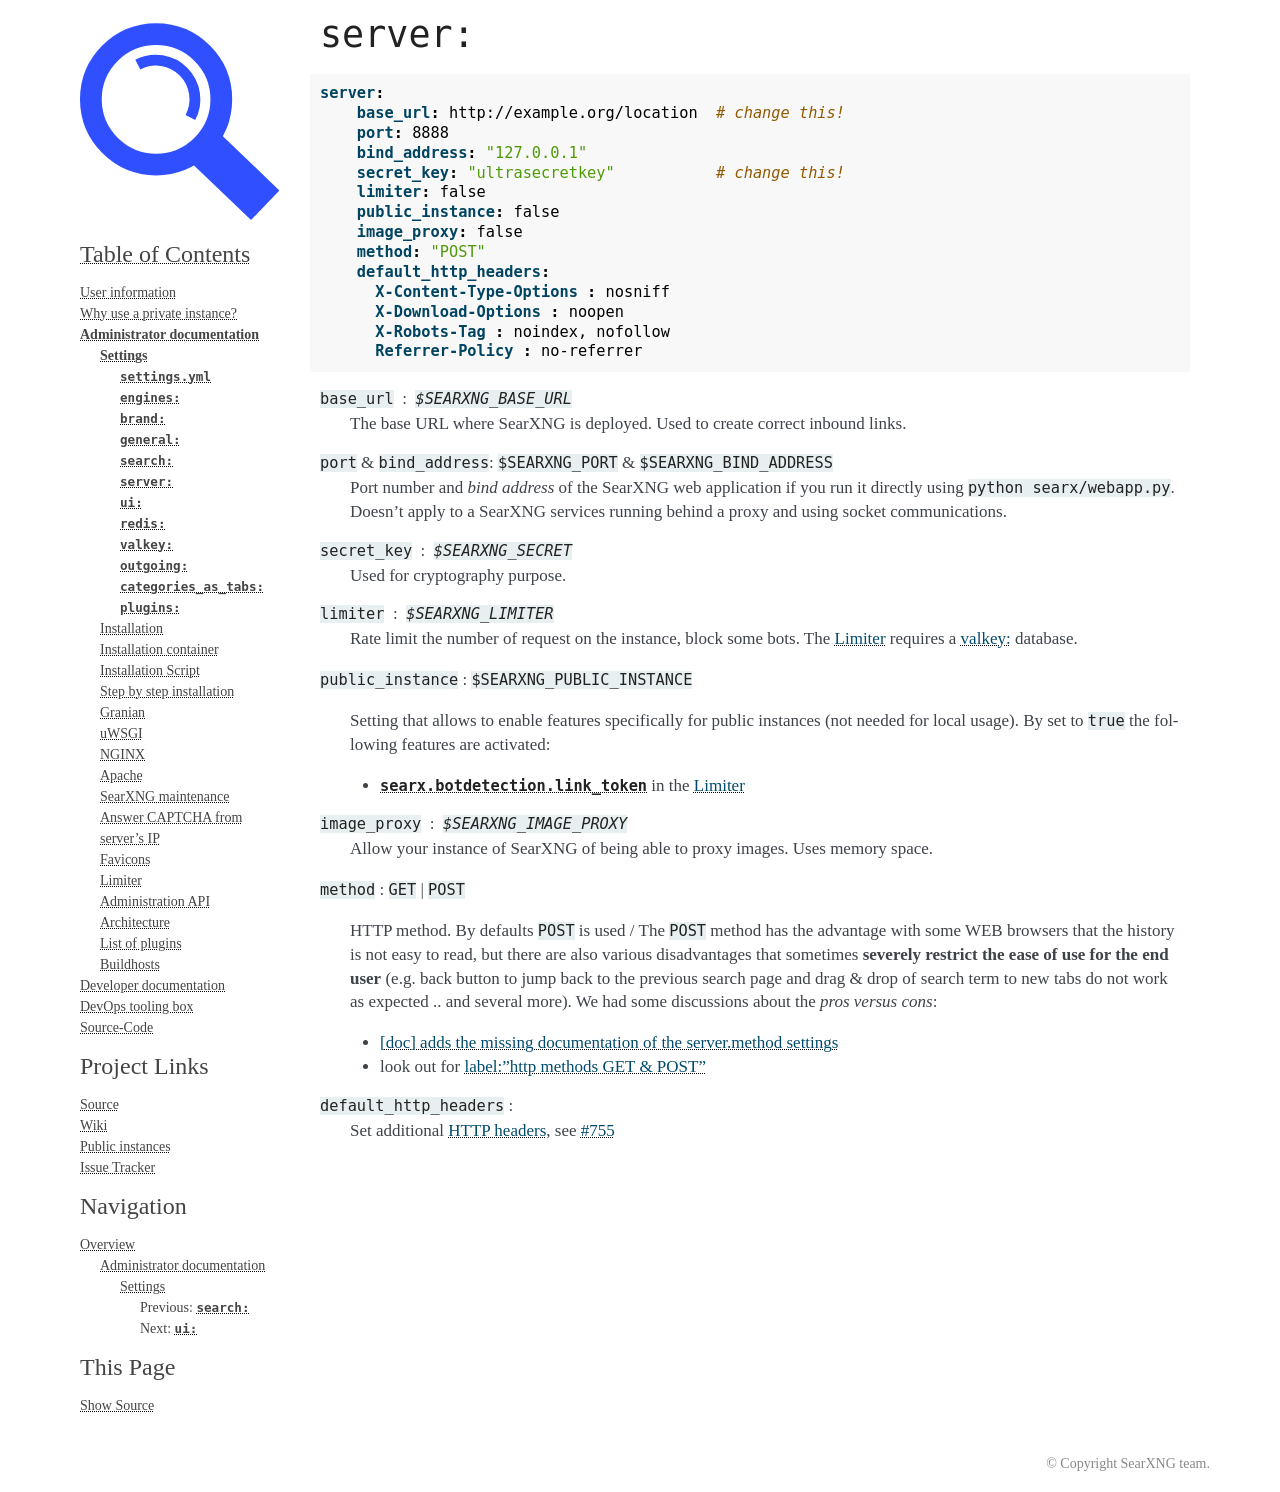

repository: oh64/searxng · page: admin/settings/settings_server.html · generator: sphinx

.. _settings server:

===========
``server:``
===========

.. code:: yaml

   server:
       base_url: http://example.org/location  # change this!
       port: 8888
       bind_address: "127.0.0.1"
       secret_key: "ultrasecretkey"           # change this!
       limiter: false
       public_instance: false
       image_proxy: false
       method: "POST"
       default_http_headers:
         X-Content-Type-Options : nosniff
         X-Download-Options : noopen
         X-Robots-Tag : noindex, nofollow
         Referrer-Policy : no-referrer

``base_url`` : ``$SEARXNG_BASE_URL``
  The base URL where SearXNG is deployed.  Used to create correct inbound links.

``port`` & ``bind_address``: ``$SEARXNG_PORT`` & ``$SEARXNG_BIND_ADDRESS``
  Port number and *bind address* of the SearXNG web application if you run it
  directly using ``python searx/webapp.py``.  Doesn't apply to a SearXNG
  services running behind a proxy and using socket communications.

.. _server.secret_key:

``secret_key`` : ``$SEARXNG_SECRET``
  Used for cryptography purpose.

``limiter`` :  ``$SEARXNG_LIMITER``
  Rate limit the number of request on the instance, block some bots.  The
  :ref:`limiter` requires a :ref:`settings valkey` database.

.. _public_instance:

``public_instance`` :  ``$SEARXNG_PUBLIC_INSTANCE``

  Setting that allows to enable features specifically for public instances (not
  needed for local usage).  By set to ``true`` the following features are
  activated:

  - :py:obj:`searx.botdetection.link_token` in the :ref:`limiter`

.. _image_proxy:

``image_proxy`` : ``$SEARXNG_IMAGE_PROXY``
  Allow your instance of SearXNG of being able to proxy images.  Uses memory space.

.. _method:

``method`` : ``GET`` | ``POST``

  HTTP method.  By defaults ``POST`` is used / The ``POST`` method has the
  advantage with some WEB browsers that the history is not easy to read, but
  there are also various disadvantages that sometimes **severely restrict the
  ease of use for the end user** (e.g. back button to jump back to the previous
  search page and drag & drop of search term to new tabs do not work as
  expected .. and several more).  We had some discussions about the *pros
  versus cons*:

  - `[doc] adds the missing documentation of the server.method settings
    <https://github.com/searxng/searxng/pull/3619>`__
  - look out for `label:"http methods GET & POST"
    <https://github.com/search?q=repo%3Asearxng%2Fsearxng+label%3A%22http+methods+GET+%26+POST%22>`__

.. _HTTP headers: https://developer.mozilla.org/en-US/docs/Web/HTTP/Headers

``default_http_headers`` :
  Set additional `HTTP headers`_, see `#755 <https://github.com/searx/searx/issues/715>`__
